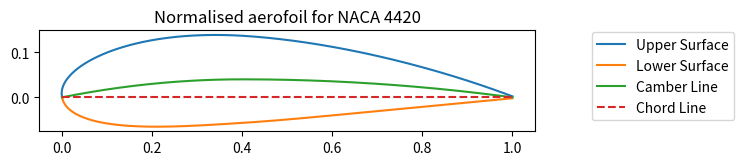

Recreate this plot in Python.
import matplotlib.pyplot as plt
import numpy as np
plt.close('all')

def naca4(number='0012', n=1000):
    
    """
    Plots the aerofoil for the given 4 digit NACA number string
    """

    m = float(number[0])/100.0
    p = float(number[1])/10.0
    t = float(number[2:])/100.0

    a0 = +0.2969
    a1 = -0.1260
    a2 = -0.3516
    a3 = +0.2843
    a4 = -0.1015

    # Make a vector of the x spacing
    x =  np.linspace(0, 1, n)

    # Get the thickness distribution
    yt = 5 * t * (a0*x**.5 + a1*x + a2*x**2 + a3*x**3 + a4*x**4)
    
    # Get the camber line
    yc = np.zeros(x.shape)
    if p > 0:
        yc[x <= p] = m / p**2 * (2 * p * x[x <= p] - x[x <= p] **2)
        yc[x > p] = m / (1 - p)**2 * ((1 - 2 * p) + 2 * p * x[x > p] - x[x > p]**2)

    # Get the gradient of the lines
    dyc_dx = np.zeros(x.shape)
    if p > 0:
        dyc_dx[x <= p] = 2 * m / p**2 * (p-x[x <= p])
        dyc_dx[x > p] = 2 * m / (1-p)**2 * (p-x[x > p])
    
    theta = np.arctan(dyc_dx)
        
    # Get the upper and lower surfaces
    yu = yc + yt * np.cos(theta)
    yl = yc - yt * np.cos(theta)
    
    xu = x - yt * np.sin(theta)
    xl = x + yt * np.sin(theta)
    
    # Put into Selig format
#     Y = np.concatenate((yu[::-1], yl))
#     X = np.concatenate((x[::-1], x))
    
    plt.figure()
    plt.plot(xu, yu, label="Upper Surface")
    plt.plot(xl, yl, label="Lower Surface")
    plt.plot(x, yc, label="Camber Line")
    plt.plot([x[0], x[-1]], [yc[0], yc[-1]], '--', label='Chord Line')
    plt.legend()
    plt.gca().set_aspect('equal')
#     plt.gca().axis('off')
    plt.title(f"Normalised aerofoil for NACA {number}")
    plt.gca().legend(bbox_to_anchor=(1.1, 1.05))
    plt.show()
    return

if __name__ == "__main__":
    naca4('4420')
